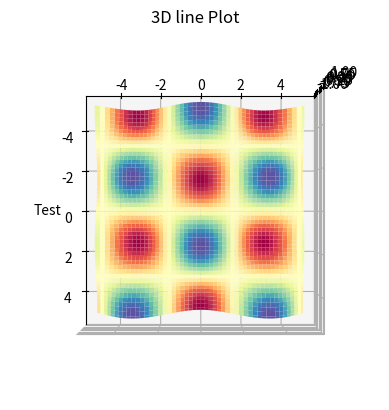

Python code for this plot:
import numpy as np
import matplotlib.pyplot as plt


ax = plt.axes(projection="3d")

x = np.arange(-5,5, 0.1)
y = np.arange(-5,5, 0.1)

X, Y = np.meshgrid(x,y)
Z = np.sin(X) * np.cos(Y)

ax.plot_surface(X,Y,Z, cmap="Spectral", )
ax.set_title("3D line Plot")
ax.set_xlabel("Test")
ax.view_init(azim=0, elev=90)


plt.show()
